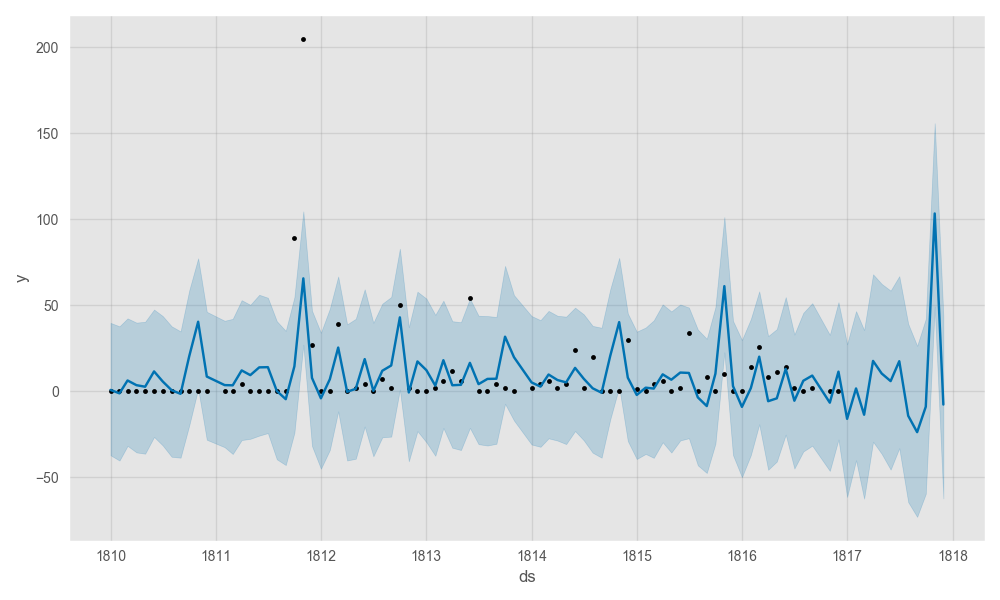

The table this chart was drawn from, first rows:
, datetime, bullets
81, 1817-01-01 00:00:00, 0.0
82, 1817-02-01 00:00:00, 2.0
83, 1817-03-01 00:00:00, 0.0
84, 1817-04-01 00:00:00, 18.0
85, 1817-05-01 00:00:00, 10.0
86, 1817-06-01 00:00:00, 6.0
87, 1817-07-01 00:00:00, 17.0
88, 1817-08-01 00:00:00, 0.0
89, 1817-09-01 00:00:00, 0.0
90, 1817-10-01 00:00:00, 0.0
91, 1817-11-01 00:00:00, 103.0
92, 1817-12-01 00:00:00, 0.0
